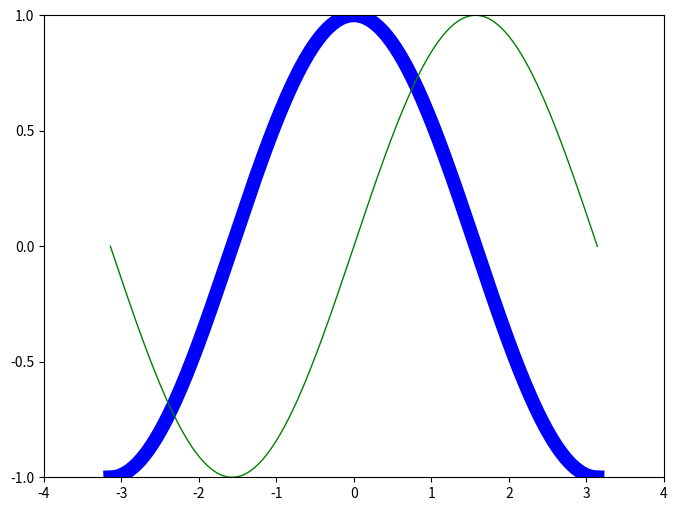

Source code (Python):
# 导入 matplotlib 的所有内容（nympy 可以用 np 这个名字来使用）
from pylab import *

# 创建一个 8 * 6 点（point）的图，并设置分辨率为 80
figure(figsize=(8,6), dpi=80)

# 创建一个新的 1 * 1 的子图，接下来的图样绘制在其中的第 1 块（也是唯一的一块）
subplot(1,1,1)

X = np.linspace(-np.pi, np.pi, 256,endpoint=True)
C,S = np.cos(X), np.sin(X)

# 绘制余弦曲线，使用蓝色的、连续的、宽度为 10 （像素）的线条
plot(X, C, color="blue", linewidth=10.0, linestyle="-")

# 绘制正弦曲线，使用绿色的、连续的、宽度为 1 （像素）的线条
plot(X, S, color="green", linewidth=1.0, linestyle="-")

# 设置横轴的上下限
xlim(-4.0,4.0)

# 设置横轴记号
xticks(np.linspace(-4,4,9,endpoint=True))

# 设置纵轴的上下限
ylim(-1.0,1.0)

# 设置纵轴记号
yticks(np.linspace(-1,1,5,endpoint=True))

# 以分辨率 72 来保存图片
savefig("exercice_2.png",dpi=72)

# 在屏幕上显示
show()
